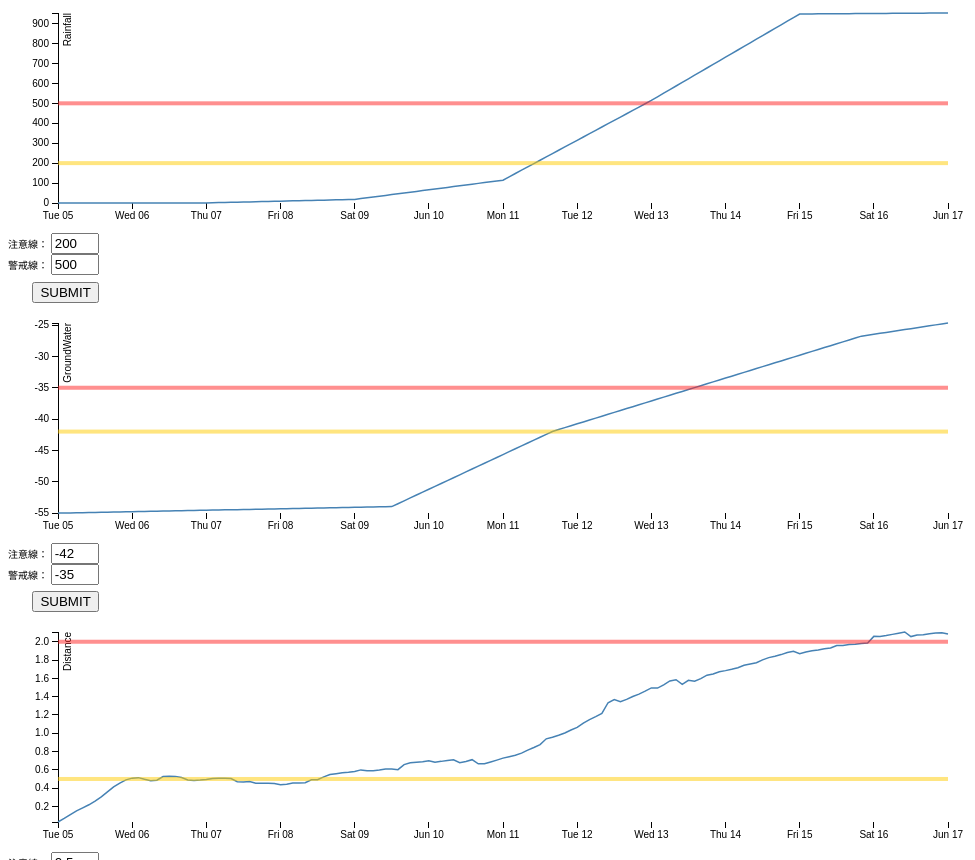
D3 v3 page, settled after 480 driven frames (8 s of simulated time); the page loaded 1 data file(s).


   var rainfall_yellow_value = 200;
    var rainfall_red_value = 500;
    var ground_yellow_value = -42;
    var ground_red_value = -35;
    var Distance_yellow_value = 0.5;
    var Distance_red_value =2;
    var lineHeight = 4;
    var margin = {top: 20, right: 20, bottom: 30, left: 50},  //�d��
    width = 960 - margin.left - margin.right,
    height = 240 - margin.top - margin.bottom;
    function typeR(d) {
      d.Time = formatDate.parse(d.Time);; //formatDate�w�q�b�@�}�l
      d.Rainfall = +d.Rainfall;
      return d;
    }
  
/////CHANGE START/////////////////////////////////////////////////////

    var dragR = d3.behavior.drag().on("drag", moveR);
    function inBoundaries(y){    
      if(y<0)//upper bound
        return 0;
      else if(y>height)//lower bound
        return height;
      else
        return y;
    }
    function moveR(d){
      //move
      var x_new = d3.event.x,//get positon now
      y_new = d3.event.y;
      rainfall_yellow_value = y_new
      d3.select(this).attr("y", inBoundaries(y_new));
    }
    function position_calculation(y){
      var postion = 450 - 0.4721930745*y -lineHeight/2;
      return inBoundaries(postion);
    }
/////CHANGE END///////////////////////////////////////////////////////
    
    var formatDate = d3.time.format("%Y/%m/%d %H:%M"),
    bisectDate = d3.bisector(function(d) { return d.Time; }).left,
    formatValue = d3.format(",.2f"),
    formatCurrency = function(d) { return formatValue(d); };
    
    var xR = d3.time.scale()
      .range([0, width]);
    
    var yR = d3.scale.linear()
      .range([height, 0]);
    
    var xAxisR = d3.svg.axis()
      .scale(xR)
      .orient("bottom");
    
    var yAxisR = d3.svg.axis()
      .scale(yR)
      //.ticks(10)
      .orient("left");
    
    var lineR = d3.svg.line()
      .x(function(d) { return xR(d.Time); })
      .y(function(d) { return yR(d.Rainfall); });
    
    var svgR = d3.select("body").append("svg")
      .attr("width", width + margin.left + margin.right)
      .attr("height", height + margin.top + margin.bottom)
      .append("g")
      .attr("transform", "translate(" + margin.left + "," + margin.top + ")");
   
    d3.tsv("data1.tsv", typeR, function(error, data) {
      if (error) throw error;
 
      xR.domain(d3.extent(data, function(d) { return d.Time; }));
      yR.domain(d3.extent(data, function(d) { return d.Rainfall; }));

      svgR.append("g")
        .attr("class", "x axis")
        .attr("transform", "translate(0," + height + ")")
        .call(xAxisR);

      svgR.append("g")
        .attr("class", "y axis")
        .call(yAxisR)
        .append("text")
        .attr("transform", "rotate(-90)")
        .attr("y", 6)
        .attr("dy", ".71em")
        .style("text-anchor", "end")
        .text("Rainfall");

      svgR.append("path")
        .datum(data)
        .transition() //�S��?
        .duration(10000)  //�S��?
        .attr("class", "line")
        .attr("d", lineR);

      var focusR = svgR.append("g")
        .attr("class", "focus")
        .style("display", "none");

/////////////////////////////////////////////////////////////////////////////////////
      var showR = svgR.append("g")
        .attr("class","text")
        .style("display","none");
      showR.append("text")
        .attr("x", width/2)
        .attr("y", 0);



      var yellow_displayR = svgR.append("g")
        .attr("class","text")
        .style("display","none");

        yellow_displayR.append("text")
        .attr("x", width/2)
        .attr("y", 0);

         yellow_displayR.select("text").text(rainfall_yellow_value);
/////////////////////////////////////////////////////////////////////////////////////

      focusR.append("circle")
        .attr("r", 4.5);

/*      focusR.append("text")
          .attr("x", 9)
          .attr("dy", ".35em");
          */
///////////////////////////////////////////////////////////////////////////////////// 
      focusR.append("line")
        .attr("class","line")
        .attr("x1",0)
        .attr("y1",5)
        .attr("x2",0)
        .attr("y2",yR(0))
        .attr("stroke","lightsteelblue")
        .attr("stroke-width",1);

///////////////////////////////////////////////////////////////////////////////////// 

      svgR.append("rect")
        .attr("class", "overlay")
        .attr("width", width)
        .attr("height", height)
        .on("mouseover", function() { 
          focusR.style("display", null); 
          showR.style("display",null);
        })
        .on("mouseout", function() { 
          focusR.style("display", "none"); 
          showR.style("display","none");
        })
        .on("mousemove",mousemoveR);

      function mousemoveR() {
        var x0 = xR.invert(d3.mouse(this)[0]),
        i = bisectDate(data, x0, 1),
        d0 = data[i - 1],
        d1 = data[i],
        d = x0 - d0.Time > d1.Time - x0 ? d1 : d0;
        focusR.attr("transform", "translate(" + xR(d.Time) + "," + yR(d.Rainfall) + ")");
        showR.select("text").text(formatCurrency(d.Rainfall));
        focusR.line.attr("y2",formatCurrency(d.Rainfall));
      }

/////CHANGE START//////////////////////////////////////////////////////
      rainfall_yellow_value=yR(rainfall_yellow_value)-lineHeight/2;
      rainfall_red_value=yR(rainfall_red_value)-lineHeight/2;

      var lineGraphR = svgR.append("rect")
        .attr("id","rainfall_yellow_line")
        .attr("class","level")
        .attr("width", width)
        .attr("height", lineHeight)
        .attr("fill", "#FFCC00")
        .attr("x", 0)
        .attr("y", rainfall_yellow_value)
        .call(dragR);

        var lineGraphR = svgR.append("rect")
        .attr("id","rainfall_red_line")
        .attr("class","level")
        .attr("width", width)
        .attr("height", lineHeight)
        .attr("fill", "#FF2020")
        .attr("x", 0)
        .attr("y",rainfall_red_value)
        .call(dragR);

    });

/////CHANGE END///////////////////////////////////////////////////////

  

    function rainfall_submit() {
      var yellow_input = document.getElementById('rainfall_yellow_input').value;
      var yellow_origin = document.getElementById("rainfall_yellow_line").getBBox().y;
      var yellow_dy = yR(yellow_input) - yellow_origin-lineHeight/2;

      d3.select("#rainfall_yellow_line")
      //.attr("y", position_calculation(input_yellow))
      .transition()
      .attr("transform", "translate(0," + yellow_dy + ")")
      .duration(1000);
      
      var red_input = document.getElementById('rainfall_red_input').value;
      var red_origin = document.getElementById("rainfall_red_line").getBBox().y;
      var red_dy = yR(red_input) - red_origin-lineHeight/2;

      d3.select("#rainfall_red_line")
      //.attr("y", position_calculation(input_yellow))
      .transition()
      .attr("transform", "translate(0," + red_dy + ")")
      .duration(1000); 
    }

  

    function typeG(d) {
      d.Time = formatDate.parse(d.Time);; //formatDate�w�q�b�@�}�l
      d.GroundWater = +d.GroundWater;
      return d;
    }
  
/////CHANGE START/////////////////////////////////////////////////////
    var dragG = d3.behavior.drag().on("drag", moveG);

    function inBoundaries(y){    
      if(y<0)//upper bound
        return 0;
      else if(y>height)//lower bound
        return height;
      else
        return y;
    }
    function moveG(d){
      //move
      var x_new = d3.event.x,//get positon now
      y_new = d3.event.y;
      ground_yellow_value = y_new
      d3.select(this).attr("y", inBoundaries(y_new));
    }
    function position_calculation(y){
      var postion = 450 - 0.4721930745*y -2;
      return inBoundaries(postion);
    }
/////CHANGE END///////////////////////////////////////////////////////
    
    var formatDate = d3.time.format("%Y/%m/%d %H:%M"),
    bisectDate = d3.bisector(function(d) { return d.Time; }).left,
    formatValue = d3.format(",.2f"),
    formatCurrency = function(d) { return formatValue(d); };
    
    var xG = d3.time.scale()
      .range([0, width]);
    
    var yG = d3.scale.linear()
      .range([height, 0]);
    
    var xAxisG = d3.svg.axis()
      .scale(xG)
      .orient("bottom");
    
    var yAxisG = d3.svg.axis()
      .scale(yG)
      //.ticks(10)
      .orient("left");
    
    var lineG = d3.svg.line()
      .x(function(d) { return xG(d.Time); })
      .y(function(d) { return yG(d.GroundWater); });
    
    var svgG = d3.select("body").append("svg")
      .attr("width", width + margin.left + margin.right)
      .attr("height", height + margin.top + margin.bottom)
      .append("g")
      .attr("transform", "translate(" + margin.left + "," + margin.top + ")");
   
    d3.tsv("data1.tsv", typeG, function(error, data) {
      if (error) throw error;
 
      xG.domain(d3.extent(data, function(d) { return d.Time; }));
      yG.domain(d3.extent(data, function(d) { return d.GroundWater; }));

      svgG.append("g")
        .attr("class", "x axis")
        .attr("transform", "translate(0," + height + ")")
        .call(xAxisG);

      svgG.append("g")
        .attr("class", "y axis")
        .call(yAxisG)
        .append("text")
        .attr("transform", "rotate(-90)")
        .attr("y", 6)
        .attr("dy", ".71em")
        .style("text-anchor", "end")
        .text("GroundWater");

      svgG.append("path")
        .datum(data)
        .transition() //�S��?
        .duration(10000)  //�S��?
        .attr("class", "line")
        .attr("d", lineG);

      var focusG = svgG.append("g")
        .attr("class", "focus")
        .style("display", "none");

/////////////////////////////////////////////////////////////////////////////////////
      var showG = svgG.append("g")
        .attr("class","text")
        .style("display","none");
      showG.append("text")
        .attr("x", width/2)
        .attr("y", 0);


      var yellow_displayG = svgG.append("g")
        .attr("class","text")
        .style("display","none");

        yellow_displayG.append("text")
        .attr("x", width/2)
        .attr("y", 0);

         yellow_displayG.select("text").text(ground_yellow_value);
/////////////////////////////////////////////////////////////////////////////////////

      focusG.append("circle")
        .attr("r", 4.5);

/*      focusG.append("text")
          .attr("x", 9)
          .attr("dy", ".35em");
          */
///////////////////////////////////////////////////////////////////////////////////// 
      focusG.append("line")
        .attr("class","line")
        .attr("x1",0)
        .attr("y1",5)
        .attr("x2",0)
        .attr("y2",yG(-100))
        .attr("stroke","lightsteelblue")
        .attr("stroke-width",1);

///////////////////////////////////////////////////////////////////////////////////// 

      svgG.append("rect")
        .attr("class", "overlay")
        .attr("width", width)
        .attr("height", height)
        .on("mouseover", function() { 
          focusG.style("display", null); 
          showG.style("display",null);
        })
        .on("mouseout", function() { 
          focusG.style("display", "none"); 
          showG.style("display","none");
        })
        .on("mousemove",mousemoveG);

      function mousemoveG() {
        var x0 = xG.invert(d3.mouse(this)[0]),
        i = bisectDate(data, x0, 1),
        d0 = data[i - 1],
        d1 = data[i],
        d = x0 - d0.Time > d1.Time - x0 ? d1 : d0;
        focusG.attr("transform", "translate(" + xG(d.Time) + "," + yG(d.GroundWater) + ")");
        showG.select("text").text(d.GroundWater);
        focusG.line.attr("y2",yG(d.GroundWater));
      }

/////CHANGE START//////////////////////////////////////////////////////
      ground_yellow_value=yG(ground_yellow_value)-lineHeight/2;
      ground_red_value=yG(ground_red_value)-lineHeight/2;

      var lineGraphG = svgG.append("rect")
        .attr("id","ground_yellow_line")
        .attr("class","level")
        .attr("width", width)
        .attr("height", lineHeight)
        .attr("fill", "#FFCC00")
        .attr("x", 0)
        .attr("y", ground_yellow_value)
        .call(dragG);

        var lineGraphG = svgG.append("rect")
        .attr("id","ground_red_line")
        .attr("class","level")
        .attr("width", width)
        .attr("height",lineHeight)
        .attr("fill", "#FF2020")
        .attr("x", 0)
        .attr("y", ground_red_value)
        .call(dragG);

    });

/////CHANGE END///////////////////////////////////////////////////////

  

    function ground_submit() {
      var yellow_input = yG(document.getElementById('ground_yellow_input').value);
      var yellow_origin = document.getElementById("ground_yellow_line").getBBox().y;
      var yellow_dy = yellow_input - yellow_origin-lineHeight/2;

      d3.select("#ground_yellow_line")
      //.attr("y", position_calculation(input_yellow))
      .transition()
      .attr("transform", "translate(0," + yellow_dy + ")")
      .duration(1000);
      
      var red_input = yG(document.getElementById('ground_red_input').value);
      var red_origin = document.getElementById("ground_red_line").getBBox().y;
      var red_dy = red_input - red_origin-lineHeight/2;

      d3.select("#ground_red_line")
      //.attr("y", position_calculation(input_yellow))
      .transition()
      .attr("transform", "translate(0," + red_dy + ")")
      .duration(1000); 
    }
  

    function typeD(d) {
      d.Time = formatDate.parse(d.Time);; //formatDate�w�q�b�@�}�l
      d.Distance = +d.Distance;
      return d;
    }
  
/////CHANGE START/////////////////////////////////////////////////////
    var dragD = d3.behavior.drag().on("drag", moveD);

    function moveD(d){
      //move
      var x_new = d3.event.x,//get positon now
      y_new = d3.event.y;
      Distance_yellow_value = y_new
      d3.select(this).attr("y", inBoundaries(y_new));
    }
    function position_calculation(y){
      var postion = 450 - 0.4721930745*y -2;
      return inBoundaries(postion);
    }
/////CHANGE END///////////////////////////////////////////////////////
    
    var formatDate = d3.time.format("%Y/%m/%d %H:%M"),
    bisectDate = d3.bisector(function(d) { return d.Time; }).left,
    formatValue = d3.format(",.2f"),
    formatCurrency = function(d) { return formatValue(d); };
    
    var xD = d3.time.scale()
      .range([0, width]);
    
    var yD = d3.scale.linear()
      .range([height, 0]);
    
    var xAxisD = d3.svg.axis()
      .scale(xD)
      .orient("bottom");
    
    var yAxisD = d3.svg.axis()
      .scale(yD)
      //.ticks(10)
      .orient("left");
    
    var lineD = d3.svg.line()
      .x(function(d) { return xD(d.Time); })
      .y(function(d) { return yD(d.Distance); });
    
    var svgD = d3.select("body").append("svg")
      .attr("width", width + margin.left + margin.right)
      .attr("height", height + margin.top + margin.bottom)
      .append("g")
      .attr("transform", "translate(" + margin.left + "," + margin.top + ")");
   
    d3.tsv("data1.tsv", typeD, function(error, data) {
      if (error) throw error;
 
      xD.domain(d3.extent(data, function(d) { return d.Time; }));
      yD.domain(d3.extent(data, function(d) { return d.Distance; }));

      svgD.append("g")
        .attr("class", "x axis")
        .attr("transform", "translate(0," + height + ")")
        .call(xAxisD);

      svgD.append("g")
        .attr("class", "y axis")
        .call(yAxisD)
        .append("text")
        .attr("transform", "rotate(-90)")
        .attr("y", 6)
        .attr("dy", ".71em")
        .style("text-anchor", "end")
        .text("Distance");

      svgD.append("path")
        .datum(data)
        .transition() //�S��?
        .duration(10000)  //�S��?
        .attr("class", "line")
        .attr("d", lineD);

      var focusD = svgD.append("g")
        .attr("class", "focus")
        .style("display", "none");

/////////////////////////////////////////////////////////////////////////////////////
      var showD = svgD.append("g")
        .attr("class","text")
        .style("display","none");
      showD.append("text")
        .attr("x", width/2)
        .attr("y", 0);



      var yellow_displayD = svgD.append("g")
        .attr("class","text")
        .style("display","none");

        yellow_displayD.append("text")
        .attr("x", width/2)
        .attr("y", 0);

         yellow_displayD.select("text").text(Distance_yellow_value);
/////////////////////////////////////////////////////////////////////////////////////

      focusD.append("circle")
        .attr("r", 4.5);

/*      focusD.append("text")
          .attr("x", 9)
          .attr("dy", ".35em");
          */
///////////////////////////////////////////////////////////////////////////////////// 
      focusD.append("line")
        .attr("class","line")
        .attr("x1",0)
        .attr("y1",5)
        .attr("x2",0)
        .attr("y2",yD(0))
        .attr("stroke","lightsteelblue")
        .attr("stroke-width",1);

///////////////////////////////////////////////////////////////////////////////////// 

      svgD.append("rect")
        .attr("class", "overlay")
        .attr("width", width)
        .attr("height", height)
        .on("mouseover", function() { 
          focusD.style("display", null); 
          showD.style("display",null);
        })
        .on("mouseout", function() { 
          focusD.style("display", "none"); 
          showD.style("display","none");
        })
        //.on("mouseout", mouseoutD)
        .on("mousemove",mousemoveD);


      /*function mouseoutD() {
        var x0 = xG.invert(d3.mouse(this)[0]),
        i = bisectDate(data, x0, 1),
        d0 = data[i - 1],
        d1 = data[i],
        d = x0 - d0.Time > d1.Time - x0 ? d1 : d0;
        focusD.attr("transform", "translate(" + xD(d.Time) + "," + yD(d.Distance) + ")");
        showD.select("text").text(d.Distance);
        focusD.line.attr("y2",yD(d.Distance));
      }*/



      function mousemoveD() {
        var x0 = xG.invert(d3.mouse(this)[0]),
        i = bisectDate(data, x0, 1),
        d0 = data[i - 1],
        d1 = data[i],
        d = x0 - d0.Time > d1.Time - x0 ? d1 : d0;
        focusD.attr("transform", "translate(" + xD(d.Time) + "," + yD(d.Distance) + ")");
        showD.select("text").text(d.Distance);
        focusD.line.attr("y2",yD(d.Distance));
      }

/////CHANGE START//////////////////////////////////////////////////////
      Distance_yellow_value=yD(Distance_yellow_value)-lineHeight/2;
      Distance_red_value=yD(Distance_red_value)-lineHeight/2;

      var lineGraphD = svgD.append("rect")
        .attr("id","Distance_yellow_line")
        .attr("class","level")
        .attr("width", width)
        .attr("height", lineHeight)
        .attr("fill", "#FFCC00")
        .attr("x", 0)
        .attr("y", Distance_yellow_value)
        .call(dragD);

        var lineGraphD = svgD.append("rect")
        .attr("id","Distance_red_line")
        .attr("class","level")
        .attr("width", width)
        .attr("height", lineHeight)
        .attr("fill", "#FF2020")
        .attr("x", 0)
        .attr("y", Distance_red_value)
        .call(dragD);

    });

/////CHANGE END///////////////////////////////////////////////////////

  

    function Distance_submit() {
      var yellow_input = yD(document.getElementById('Distance_yellow_input').value);
      var yellow_origin = document.getElementById("Distance_yellow_line").getBBox().y;
      var yellow_dy = yellow_input - yellow_origin-lineHeight/2;

      d3.select("#Distance_yellow_line")
      //.attr("y", position_calculation(input_yellow))
      .transition()
      .attr("transform", "translate(0," + yellow_dy + ")")
      .duration(1000);
      
      var red_input = yD(document.getElementById('Distance_red_input').value);
      var red_origin = document.getElementById("Distance_red_line").getBBox().y;
      var red_dy = red_input - red_origin-lineHeight/2;

      d3.select("#Distance_red_line")
      //.attr("y", position_calculation(input_yellow))
      .transition()
      .attr("transform", "translate(0," + red_dy + ")")
      .duration(1000); 
    }
  

  /*
    function typeG(d) {
      d.Time = formatDate.parse(d.Time);; //formatDate�w�q�b�@�}�l
      d.GroundWater = +d.GroundWater;
      return d;
    }
    function typeD(d) {
      d.Time = formatDate.parse(d.Time);; //formatDate�w�q�b�@�}�l
      d.Distance = +d.Distance;
      return d;
      var lineG = d3.svg.line()
      .x(function(d) { return x(d.Time); })
      .y(function(d) { return y(d.GroundWater); });
    var lineD = d3.svg.line()
      .x(function(d) { return x(d.Time); })
      .y(function(d) { return y(d.Distance); });
    /*var svgG = d3.select("body").append("svg")
      .attr("width", width + margin.left + margin.right)
      .attr("height", height + margin.top + margin.bottom)
      .append("g")
      .attr("transform", "translate(" + margin.left + "," + margin.top + ")");
    var svgD = d3.select("body").append("svg")
      .attr("width", width + margin.left + margin.right)
      .attr("height", height + margin.top + margin.bottom)
      .append("g")
      .attr("transform", "translate(" + margin.left + "," + margin.top + ")");
     
    }
    d3.tsv("data1.tsv", typeG, function(error, data) {
      if (error) throw error;

      x.domain(d3.extent(data, function(d) { return d.Time; }));
      y.domain(d3.extent(data, function(d) { return d.GroundWater; }));

      svgG.append("g")
      .attr("class", "x axis")
      .attr("transform", "translate(0," + height + ")")
      .call(xAxis);

      svgG.append("g")
      .attr("class", "y axis")
      .call(yAxis)
      .append("text")
      .attr("transform", "rotate(-90)")
      .attr("y", 6)
      .attr("dy", ".71em")
      .style("text-anchor", "end")
      .text("GroundWater");

      svgG.append("path")
      .datum(data)
      .attr("class", "line")
      .attr("d", lineG);      
      var focusG = svgR.append("g")
        .attr("class", "focus")
        .style("display", "none");

/////////////////////////////////////////////////////////////////////////////////////
      var showG = svgR.append("g")
        .attr("class","text")
        .style("display","none");
      showG.append("text")
        .attr("x", 9)
        .attr("y", 9);
/////////////////////////////////////////////////////////////////////////////////////

      focusG.append("circle")
        .attr("r", 4.5);

/*      focusG.append("text")
          .attr("x", 9)
          .attr("dy", ".35em");
          *//*
///////////////////////////////////////////////////////////////////////////////////// 
      focusG.append("line")
        .attr("class","line")
        .attr("x1",0)
        .attr("y1",5)
        .attr("x2",0)
        .attr("y2",y(0))
        .attr("stroke","lightsteelblue")
        .attr("stroke-width",1);
///////////////////////////////////////////////////////////////////////////////////// 

      svgG.append("rect")
        .attr("class", "overlay")
        .attr("width", width)
        .attr("height", height)
        .on("mouseover", function() { 
          focusG.style("display", null); 
          showG.style("display",null);
        })
        .on("mouseout", function() { 
          focusG.style("display", "none"); 
          showG.style("display","none");
        })
        .on("mousemove",mousemove);

      function mousemove() {
        var x0 = x.invert(d3.mouse(this)[0]),
        i = bisectDate(data, x0, 1),
        d0 = data[i - 1],
        d1 = data[i],
        d = x0 - d0.Time > d1.Time - x0 ? d1 : d0;
        focusG.attr("transform", "translate(" + x(d.Time) + "," + y(d.GroundWater) + ")");
        showG.select("text").text(formatCurrency(d.GroundWater)+" "+formatCurrency(d1.GroundWater)+" "+formatCurrency(d0.GroundWater));
        focusG.line.attr("y2",formatCurrency(d.GroundWater));
      }
    });/*
    d3.tsv("data1.tsv", typeD, function(error, data) {
      if (error) throw error;

      x.domain(d3.extent(data, function(d) { return d.Time; }));
      y.domain(d3.extent(data, function(d) { return d.Distance; }));

      svgD.append("g")
      .attr("class", "x axis")
      .attr("transform", "translate(0," + height + ")")
      .call(xAxis);

      svgD.append("g")
      .attr("class", "y axis")
      .call(yAxis)
      .append("text")
      .attr("transform", "rotate(-90)")
      .attr("y", 6)
      .attr("dy", ".71em")
      .style("text-anchor", "end")
      .text("Distance");

      svgD.append("path")
      .datum(data)
      .attr("class", "line")
      .attr("d", lineD);
    });
    
    
    
  */  

  


### data: data1.tsv
Time	Rainfall	GroundWater	Distance
2012/6/5 0:00	0	-55	0.02971
2012/6/5 2:00	0.02083	-55	0.06838
2012/6/5 4:00	0.04167	-54.98	0.1101
2012/6/5 6:00	0.0625	-54.96	0.1517
2012/6/5 8:00	0.08333	-54.94	0.1841
2012/6/5 10:00	0.1042	-54.92	0.218
2012/6/5 12:00	0.125	-54.9	0.2584
2012/6/5 14:00	0.1458	-54.88	0.3042
2012/6/5 16:00	0.1667	-54.87	0.3584
2012/6/5 18:00	0.1875	-54.85	0.4125
2012/6/5 20:00	0.2083	-54.83	0.4551
2012/6/5 22:00	0.2292	-54.81	0.4905
2012/6/6 0:00	0.25	-54.79	0.509
2012/6/6 2:00	0.2708	-54.77	0.5145
2012/6/6 4:00	0.2917	-54.75	0.4961
2012/6/6 6:00	0.3125	-54.73	0.4811
2012/6/6 8:00	0.3333	-54.71	0.4871
2012/6/6 10:00	0.3542	-54.69	0.5266
2012/6/6 12:00	0.375	-54.67	0.5285
2012/6/6 14:00	0.3958	-54.65	0.5283
2012/6/6 16:00	0.4167	-54.63	0.5165
2012/6/6 18:00	0.4375	-54.62	0.4897
2012/6/6 20:00	0.4583	-54.6	0.4846
2012/6/6 22:00	0.4792	-54.58	0.4887
2012/6/7 0:00	0.5	-54.56	0.4952
2012/6/7 2:00	1.229	-54.54	0.5055
2012/6/7 4:00	1.958	-54.52	0.5078
2012/6/7 6:00	2.688	-54.5	0.5066
2012/6/7 8:00	3.417	-54.48	0.5054
2012/6/7 10:00	4.146	-54.46	0.47
2012/6/7 12:00	4.875	-54.44	0.4661
2012/6/7 14:00	5.604	-54.42	0.472
2012/6/7 16:00	6.333	-54.4	0.4543
2012/6/7 18:00	7.062	-54.38	0.4531
2012/6/7 20:00	7.792	-54.37	0.4545
2012/6/7 22:00	8.521	-54.35	0.4505
2012/6/8 0:00	9.25	-54.33	0.4359
2012/6/8 2:00	9.979	-54.31	0.4433
2012/6/8 4:00	10.71	-54.29	0.4552
2012/6/8 6:00	11.44	-54.27	0.4568
2012/6/8 8:00	12.17	-54.25	0.459
2012/6/8 10:00	12.9	-54.23	0.4903
2012/6/8 12:00	13.62	-54.21	0.4922
2012/6/8 14:00	14.35	-54.19	0.5235
2012/6/8 16:00	15.08	-54.17	0.5478
2012/6/8 18:00	15.81	-54.15	0.5579
2012/6/8 20:00	16.54	-54.13	0.5676
2012/6/8 22:00	17.27	-54.12	0.5724
2012/6/9 0:00	18	-54.1	0.5819
2012/6/9 2:00	22.02	-54.08	0.5992
2012/6/9 4:00	26.04	-54.06	0.5893
2012/6/9 6:00	30.06	-54.04	0.5905
2012/6/9 8:00	34.08	-54.02	0.5984
2012/6/9 10:00	38.1	-54	0.6083
2012/6/9 12:00	42.12	-53.98	0.608
2012/6/9 14:00	46.15	-53.52	0.602
2012/6/9 16:00	50.17	-53.06	0.6575
2012/6/9 18:00	54.19	-52.6	0.6765
2012/6/9 20:00	58.21	-52.13	0.6837
2012/6/9 22:00	62.23	-51.67	0.6881
... 85 more rows